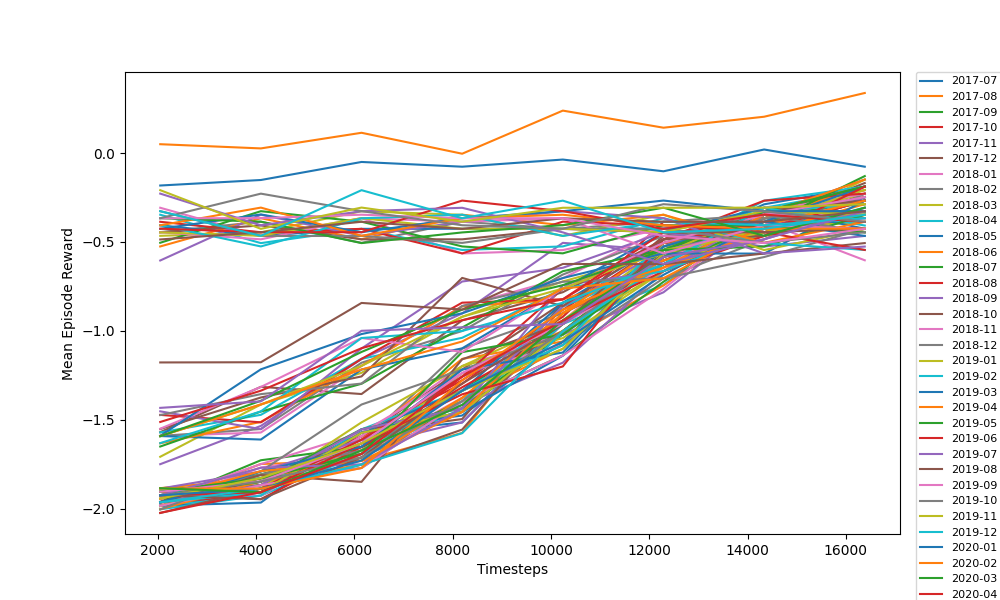

The table this chart was drawn from, first rows:
timesteps, mean_reward, month
2048, -1.905, 2017-07
4096, -1.888, 2017-07
6144, -1.574, 2017-07
8192, -1.516, 2017-07
10240, -0.9431, 2017-07
12288, -0.5454, 2017-07
14336, -0.2883, 2017-07
16384, -0.189, 2017-07
2048, -1.964, 2017-08
4096, -1.749, 2017-08
6144, -1.732, 2017-08
8192, -1.574, 2017-08
10240, -0.8627, 2017-08
12288, -0.6049, 2017-08
14336, -0.3866, 2017-08
16384, -0.328, 2017-08
2048, -1.887, 2017-09
4096, -1.869, 2017-09
6144, -1.633, 2017-09
8192, -1.454, 2017-09
10240, -1.02, 2017-09
12288, -0.5251, 2017-09
14336, -0.4465, 2017-09
16384, -0.2477, 2017-09
2048, -1.985, 2017-10
4096, -1.909, 2017-10
6144, -1.574, 2017-10
8192, -1.298, 2017-10
10240, -0.8825, 2017-10
12288, -0.5065, 2017-10
14336, -0.3477, 2017-10
16384, -0.2481, 2017-10
2048, -1.984, 2017-11
4096, -1.888, 2017-11
6144, -1.652, 2017-11
8192, -1.515, 2017-11
10240, -0.9611, 2017-11
12288, -0.5462, 2017-11
14336, -0.3276, 2017-11
16384, -0.367, 2017-11
2048, -1.985, 2017-12
4096, -1.888, 2017-12
6144, -1.595, 2017-12
8192, -1.218, 2017-12
10240, -0.8422, 2017-12
12288, -0.6049, 2017-12
14336, -0.4462, 2017-12
16384, -0.2283, 2017-12
2048, -1.965, 2018-01
4096, -1.769, 2018-01
6144, -1.691, 2018-01
8192, -1.377, 2018-01
10240, -0.9426, 2018-01
12288, -0.4851, 2018-01
14336, -0.4667, 2018-01
16384, -0.2484, 2018-01
2048, -1.986, 2018-02
4096, -1.829, 2018-02
6144, -1.632, 2018-02
8192, -1.1, 2018-02
... 756 more rows
